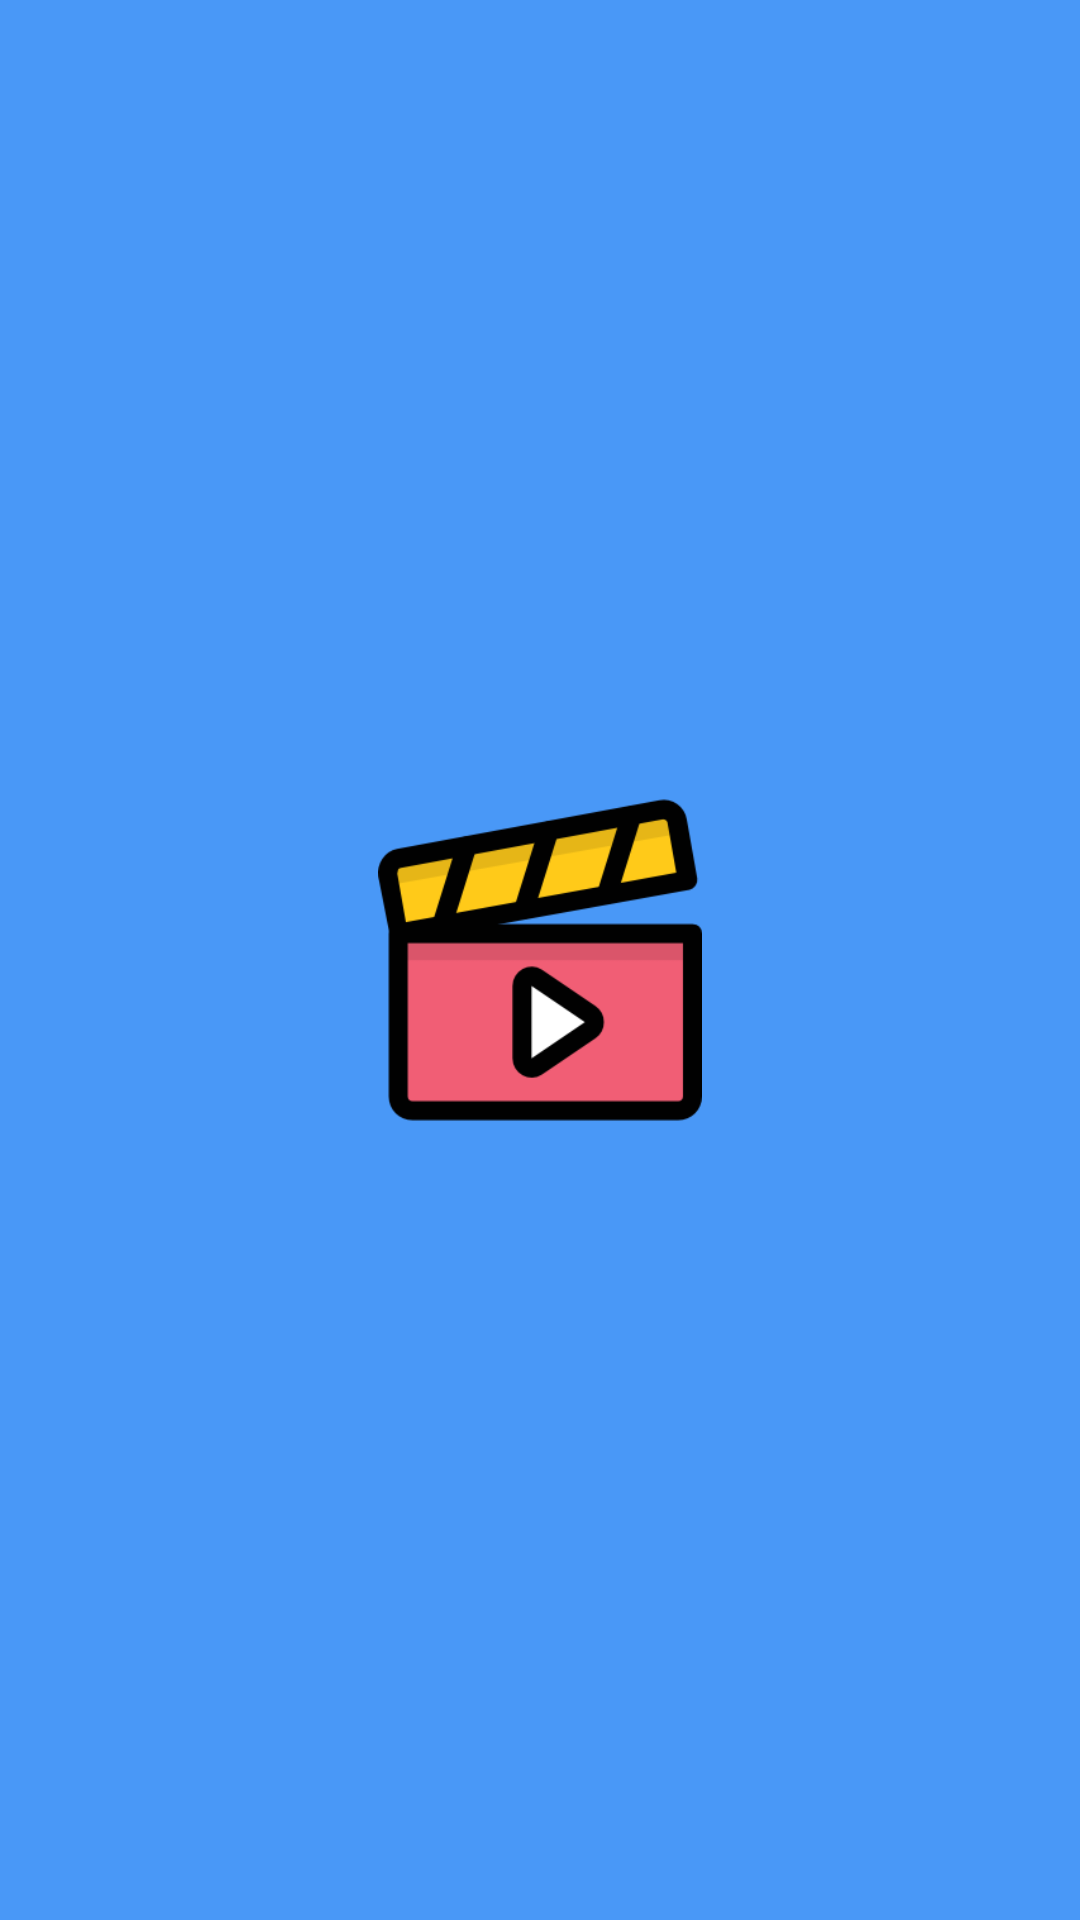

Write the Android layout XML for this screen, with the resource values it uses.
<!-- AndroidManifest.xml: application theme Theme.PIPApplication -->
<!-- res/layout/activity_splash.xml -->
<?xml version="1.0" encoding="utf-8"?>
<layout xmlns:android="http://schemas.android.com/apk/res/android"
    xmlns:app="http://schemas.android.com/apk/res-auto"
    xmlns:tools="http://schemas.android.com/tools">

    <androidx.constraintlayout.widget.ConstraintLayout
        android:layout_width="match_parent"
        android:layout_height="match_parent"
        android:background="@color/blue"
        tools:context=".ui.activity.SplashActivity">

        <ImageView
            android:layout_width="0dp"
            android:layout_height="0dp"
            android:src="@drawable/img_video_player"
            app:layout_constraintBottom_toBottomOf="parent"
            app:layout_constraintEnd_toEndOf="parent"
            app:layout_constraintHeight_percent="0.3"
            app:layout_constraintStart_toStartOf="parent"
            app:layout_constraintTop_toTopOf="parent"
            app:layout_constraintWidth_percent="0.3" />

    </androidx.constraintlayout.widget.ConstraintLayout>
</layout>
<!-- resources referenced by this layout -->
<resources>
  <color name="blue">#4998f7</color>
  <!-- drawable img_video_player: png bitmap (drawable-hdpi, 9205 bytes) -->
  <style name="Theme.PIPApplication" parent="Theme.MaterialComponents.DayNight.NoActionBar">
          
          <item name="colorPrimary">@color/purple_500</item>
          <item name="colorPrimaryVariant">@color/purple_700</item>
          <item name="colorOnPrimary">@color/white</item>
          
          <item name="colorSecondary">@color/teal_200</item>
          <item name="colorSecondaryVariant">@color/teal_700</item>
          <item name="colorOnSecondary">@color/black</item>
  
          
          <item name="android:windowActionBar">false</item>
  
          
          <item name="android:windowLightStatusBar" tools:targetApi="m">true</item>
          <item name="android:statusBarColor">@color/white</item>&gt;
          
  
  
          <item name="windowActionBar">false</item>
          <item name="windowActionBarOverlay">true</item>
          <item name="android:windowActionBarOverlay">true</item>
  
      </style>
  <color name="purple_500">#00ACEE</color>
  <color name="purple_700">#FF3700B3</color>
  <color name="white">#FFFFFFFF</color>
  <color name="teal_200">#FF03DAC5</color>
  <color name="teal_700">#FF018786</color>
  <color name="black">#FF000000</color>
</resources>
